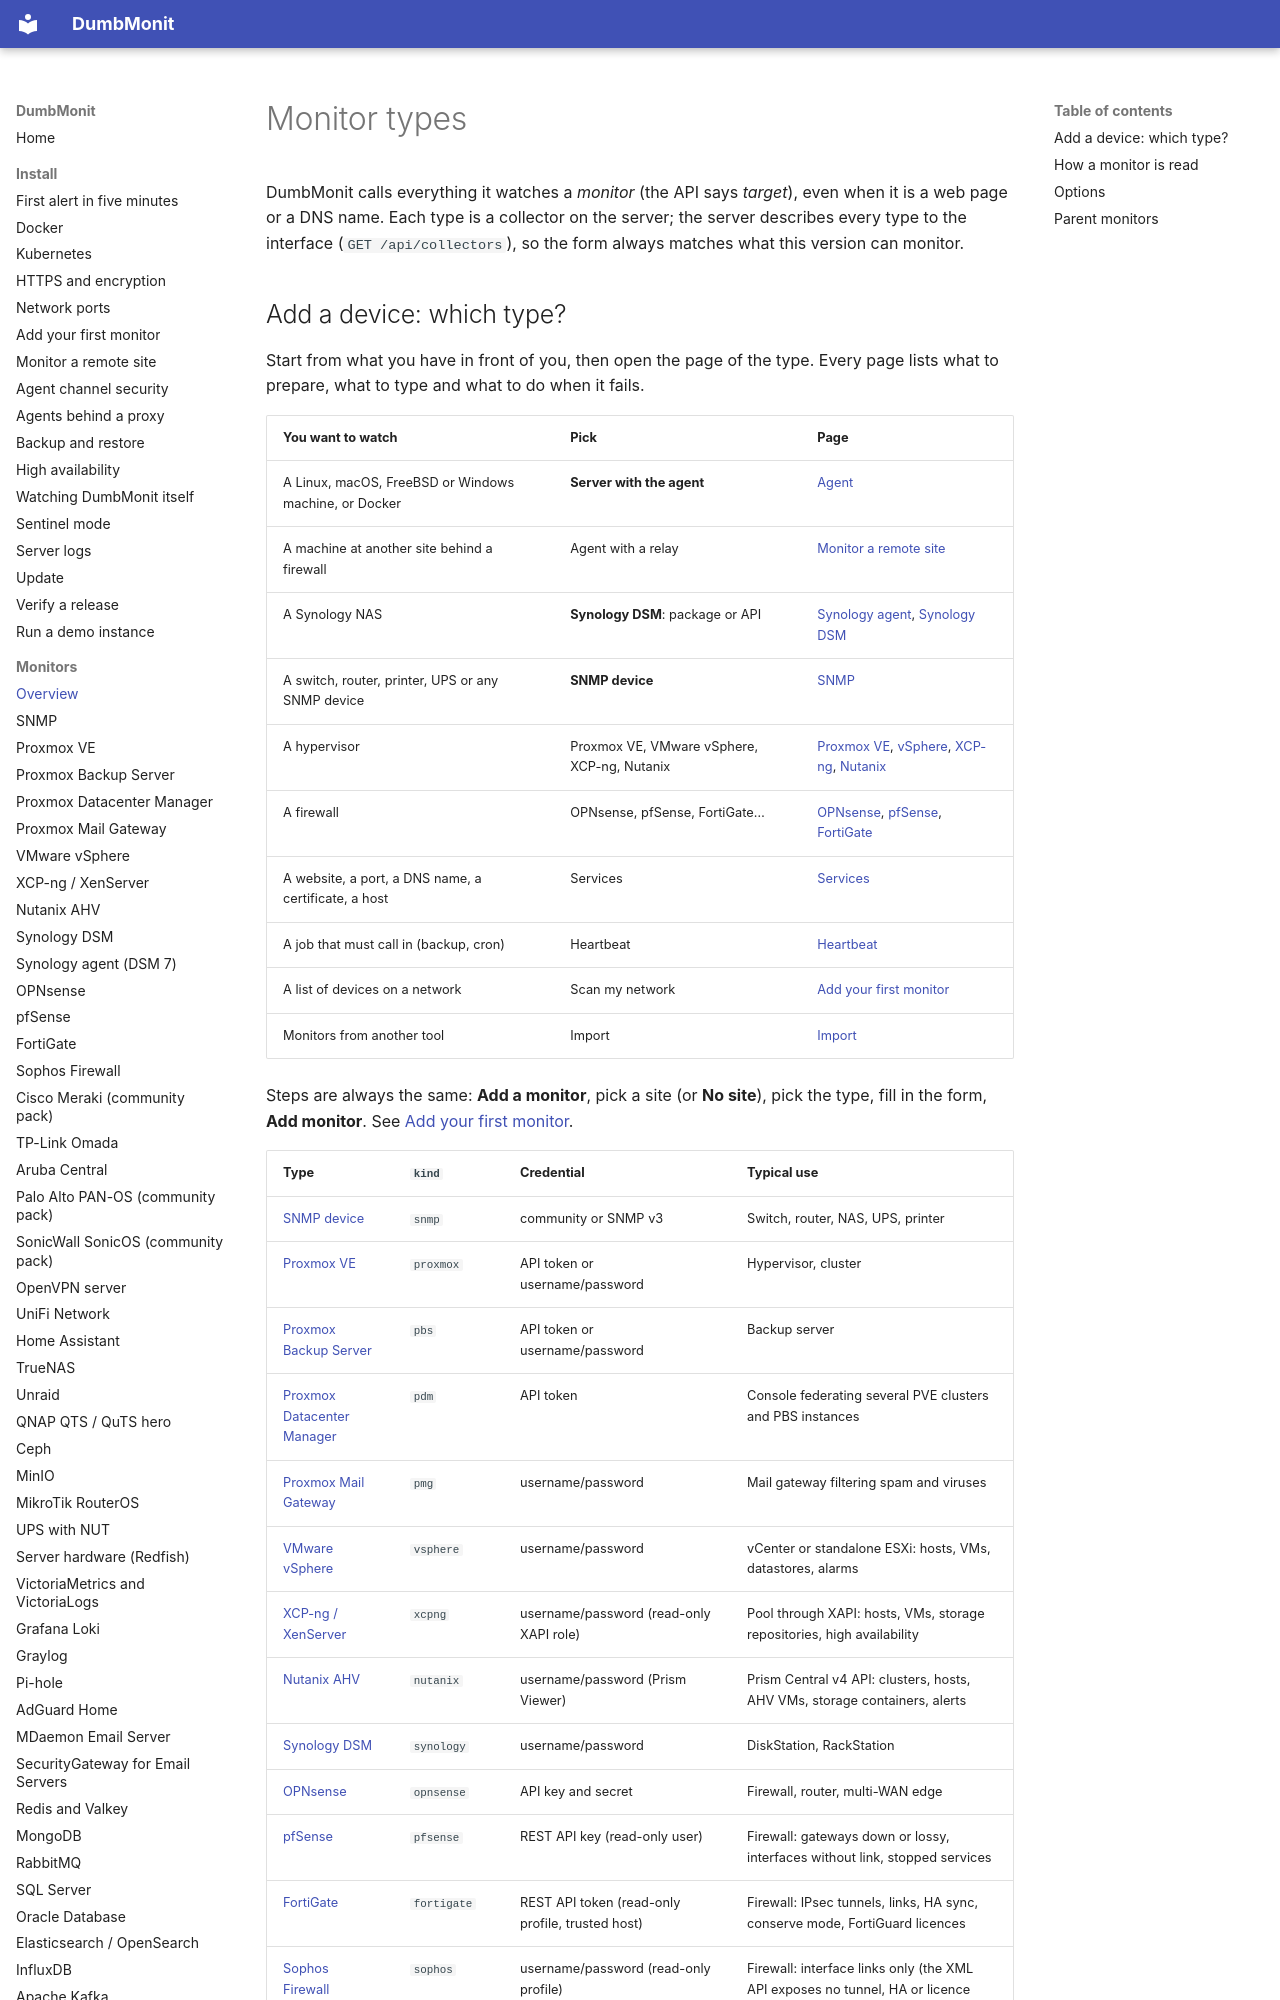

repository: Deni7/dumbmonit · page: devices/index.html · generator: mkdocs

# Monitor types

DumbMonit calls everything it watches a *monitor* (the API says *target*), even
when it is a web page or a DNS name. Each type is a collector on the server; the
server describes every type to the interface (`GET /api/collectors`), so the
form always matches what this version can monitor.
